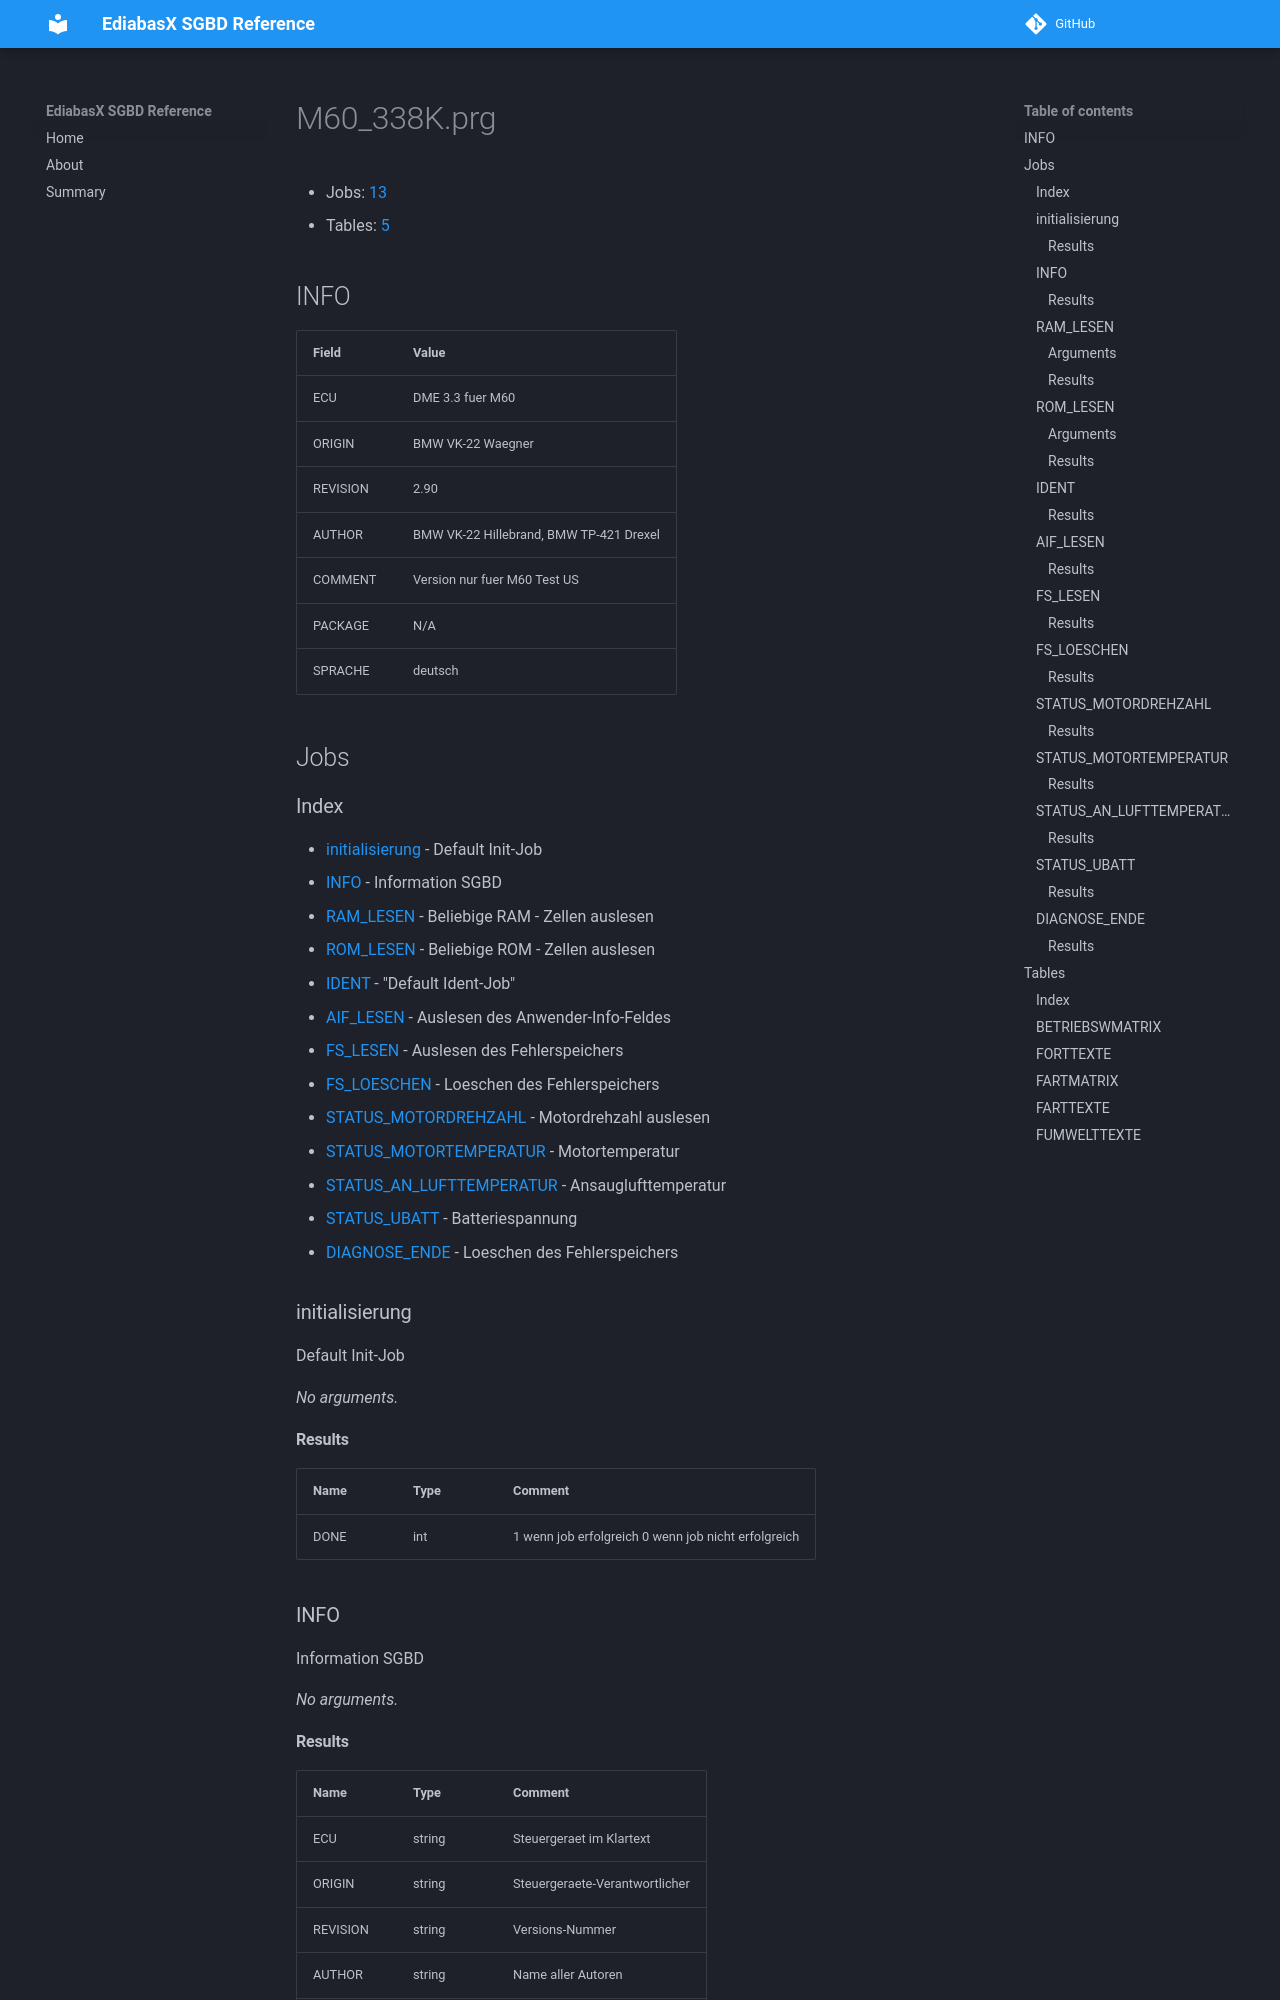

repository: emdzej/ediabasx-docs-sgbd · page: sgbd/M60_338K/index.html · generator: mkdocs

# M60_338K.prg

- Jobs: [13](#jobs)
- Tables: [5](#tables)

## INFO

| Field | Value |
| --- | --- |
| ECU | DME 3.3 fuer M60 |
| ORIGIN | BMW VK-22 Waegner |
| REVISION | 2.90 |
| AUTHOR | BMW VK-22 Hillebrand, BMW TP-421 Drexel |
| COMMENT | Version nur fuer M60 Test US |
| PACKAGE | N/A |
| SPRACHE | deutsch |

## Jobs

### Index

- [initialisierung](#job-initialisierung) - Default Init-Job
- [INFO](#job-info) - Information SGBD
- [RAM_LESEN](#job-ram-lesen) - Beliebige RAM - Zellen auslesen
- [ROM_LESEN](#job-rom-lesen) - Beliebige ROM - Zellen auslesen
- [IDENT](#job-ident) - "Default Ident-Job"
- [AIF_LESEN](#job-aif-lesen) - Auslesen des Anwender-Info-Feldes
- [FS_LESEN](#job-fs-lesen) - Auslesen des Fehlerspeichers
- [FS_LOESCHEN](#job-fs-loeschen) - Loeschen des Fehlerspeichers
- [STATUS_MOTORDREHZAHL](#job-status-motordrehzahl) - Motordrehzahl auslesen
- [STATUS_MOTORTEMPERATUR](#job-status-motortemperatur) - Motortemperatur
- [STATUS_AN_LUFTTEMPERATUR](#job-status-an-lufttemperatur) - Ansauglufttemperatur
- [STATUS_UBATT](#job-status-ubatt) - Batteriespannung
- [DIAGNOSE_ENDE](#job-diagnose-ende) - Loeschen des Fehlerspeichers

<a id="job-initialisierung"></a>
### initialisierung

Default Init-Job

_No arguments._

#### Results

| Name | Type | Comment |
| --- | --- | --- |
| DONE | int | 1 wenn job erfolgreich 0 wenn job nicht erfolgreich |

<a id="job-info"></a>
### INFO

Information SGBD

_No arguments._

#### Results

| Name | Type | Comment |
| --- | --- | --- |
| ECU | string | Steuergeraet im Klartext |
| ORIGIN | string | Steuergeraete-Verantwortlicher |
| REVISION | string | Versions-Nummer |
| AUTHOR | string | Name aller Autoren |
| COMMENT | string | wichtige Hinweise |
| SPRACHE | string | deutsch, english |

<a id="job-ram-lesen"></a>
### RAM_LESEN

Beliebige RAM - Zellen auslesen
